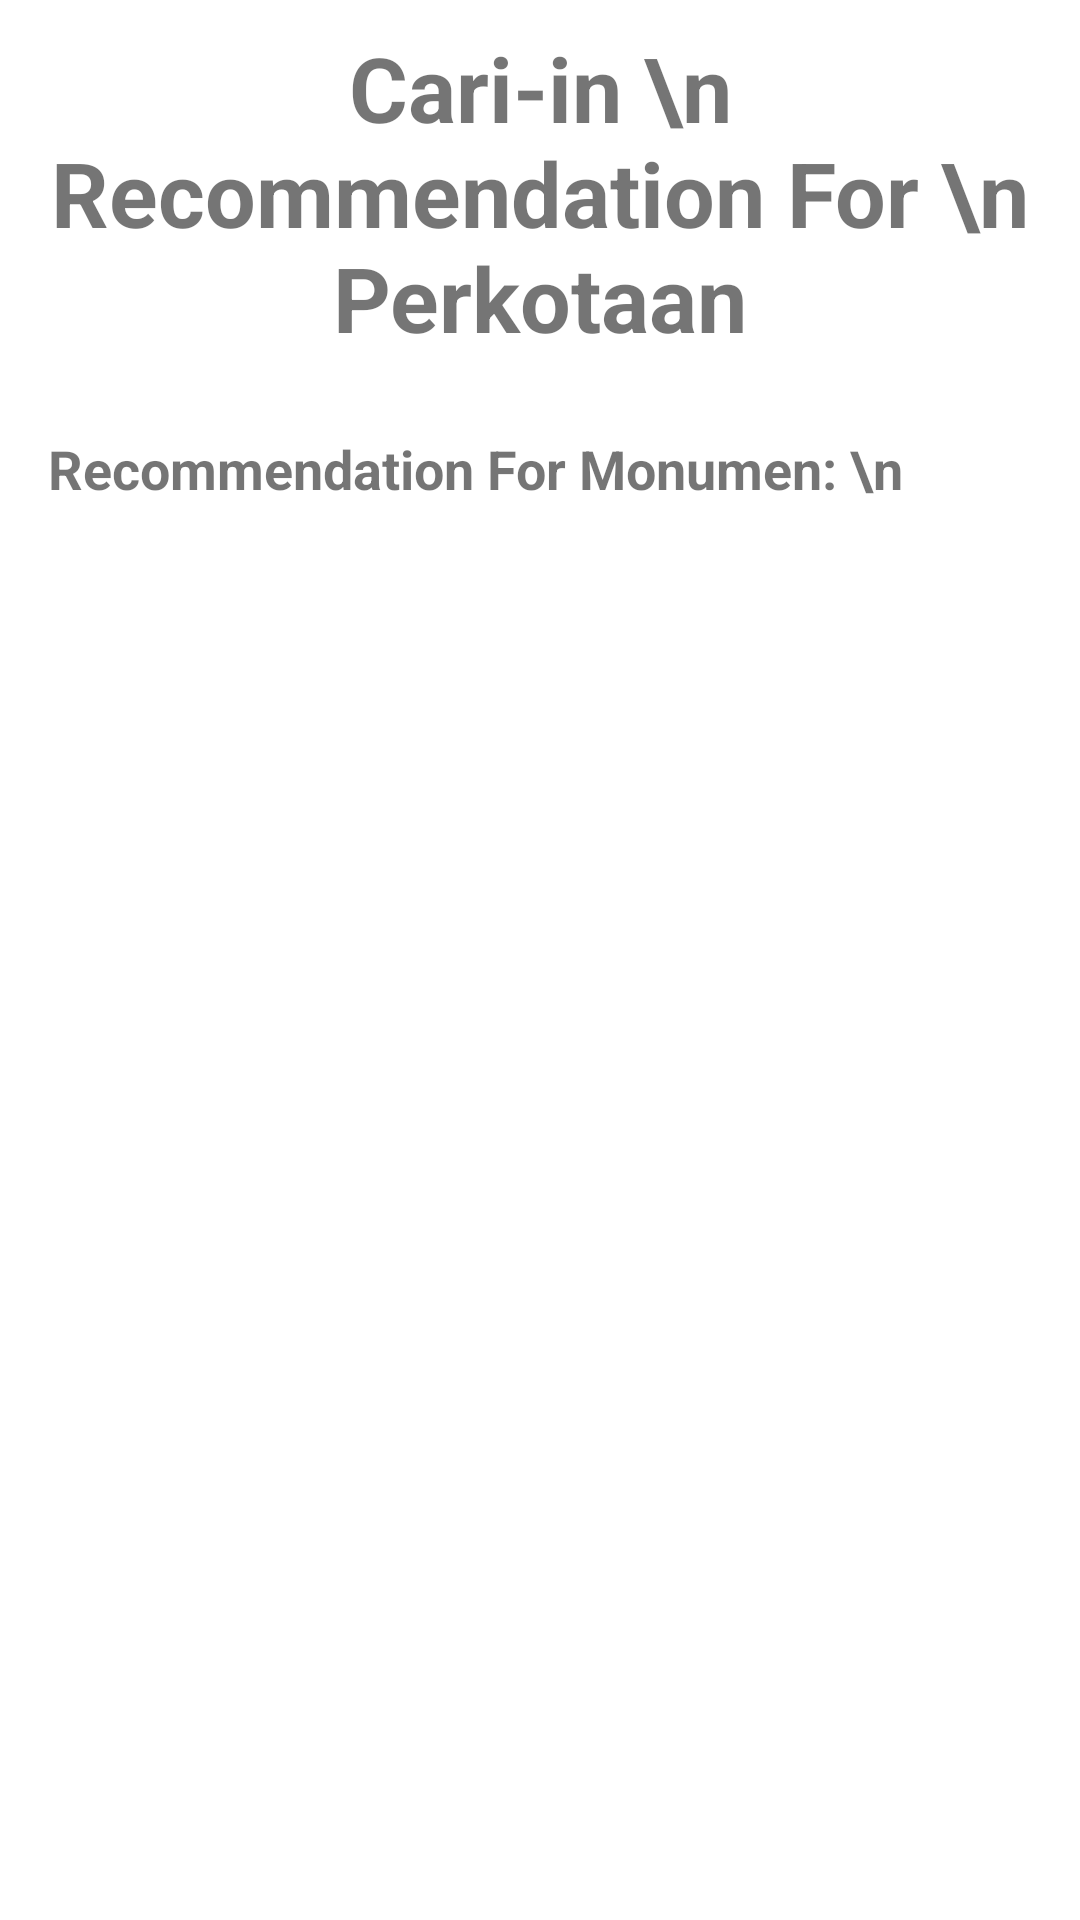

This screen was rendered from an Android layout file. Write that file and the resources it references.
<!-- AndroidManifest.xml: application theme Theme.CariinApp -->
<!-- res/layout/activity_badungmonumen.xml -->
<?xml version="1.0" encoding="utf-8"?>
<androidx.constraintlayout.widget.ConstraintLayout xmlns:android="http://schemas.android.com/apk/res/android"
    xmlns:app="http://schemas.android.com/apk/res-auto"
    xmlns:tools="http://schemas.android.com/tools"
    android:layout_width="match_parent"
    android:layout_height="match_parent"
    tools:context=".result.button.badung.badungmonumen">

    <TextView
        android:id="@+id/recommendationgunung"
        android:layout_width="wrap_content"
        android:layout_height="wrap_content"
        android:gravity="center"
        android:text="Cari-in \n Recommendation For \n Perkotaan"
        android:textSize="30sp"
        android:textStyle="bold"
        app:layout_constraintBottom_toTopOf="@+id/recomendationbadungmon"
        app:layout_constraintEnd_toEndOf="parent"
        app:layout_constraintHorizontal_bias="0.5"
        app:layout_constraintStart_toStartOf="parent"
        app:layout_constraintTop_toTopOf="parent"
        app:layout_constraintVertical_bias="0.5" />

    <TextView
        android:id="@+id/recomendationbadungmon"
        android:layout_width="match_parent"
        android:layout_height="100dp"
        android:layout_marginTop="128dp"
        android:padding="16dp"
        android:text="Recommendation For Monumen: \n"
        android:textSize="18sp"
        android:textStyle="bold"
        app:layout_constraintEnd_toEndOf="parent"
        app:layout_constraintHorizontal_bias="0.0"
        app:layout_constraintStart_toStartOf="parent"
        app:layout_constraintTop_toTopOf="parent" />

</androidx.constraintlayout.widget.ConstraintLayout>
<!-- resources referenced by this layout -->
<resources>
  <style name="Theme.CariinApp" parent="Base.Theme.CariinApp" />
  <style name="Base.Theme.CariinApp" parent="Theme.MaterialComponents.DayNight">
          
          <item name="colorPrimary">@color/peach</item>
          <item name="colorPrimaryVariant">@color/peach</item>
          <item name="android:button">@color/darkgrey</item>
          
      </style>
  <color name="peach">#EF945F</color>
  <color name="darkgrey">#4C5A60</color>
</resources>
